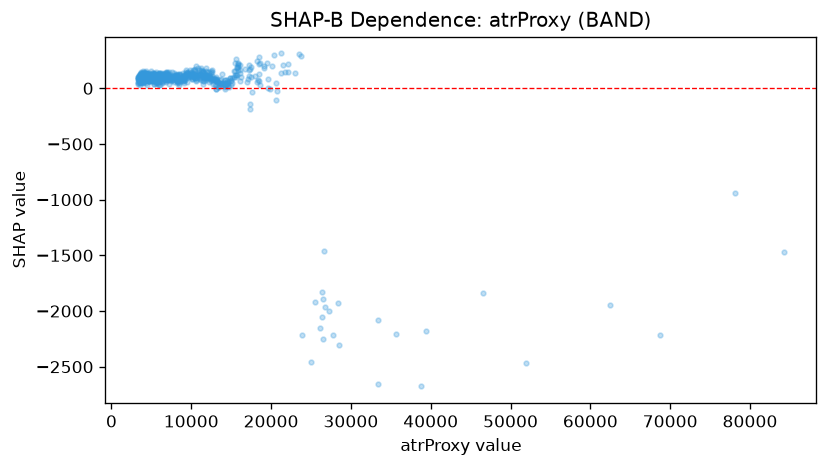

Source data for this figure (header and first rows):
feature_value, shap_value
4609, 78.06
4069, 57.24
3758, 48.8
3759, 83.85
3410, 73.98
3364, 50.92
3562, 71.79
4006, 75.3
3598, 51.85
3589, 26.01
3575, 62.71
3744, 99.47
3626, 56.57
3671, 107
4440, 70.76
4652, 63.14
3537, 66.79
3853, 70.49
3593, 74.58
3496, 92.7
4786, 106.2
3732, 121.1
3390, 100.5
5356, 83.54
5817, 35.91
4447, 118.6
4617, 99.49
4382, 77.19
3742, 55.55
3548, 129.2
6053, 115.6
3771, 80.24
3505, 120.5
7935, 114.5
4513, 97.86
4507, 121.6
10020, 139.8
6818, 136.3
7386, 84.58
5549, 50.34
6666, 77.72
7250, 78.88
5709, 112.2
7434, 90.27
6334, 117.8
8209, 61.24
3847, 120
5927, 77.02
3662, 79.04
4095, 141.6
4325, 141.6
4957, 74.33
3809, 98.87
4926, 89.85
4838, 66.6
5421, 108.4
3464, 67.52
3614, 52.59
3992, 141.4
4654, 108.4
... 562 more rows
